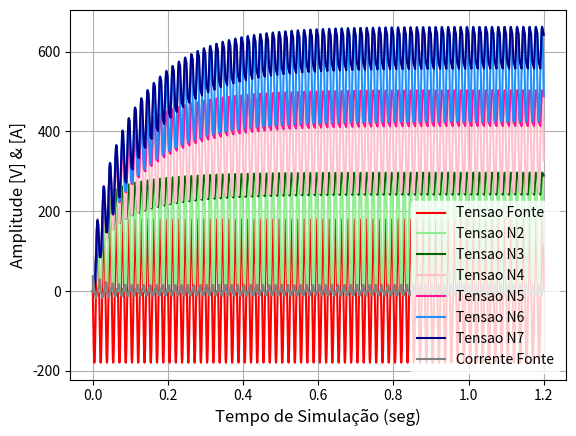
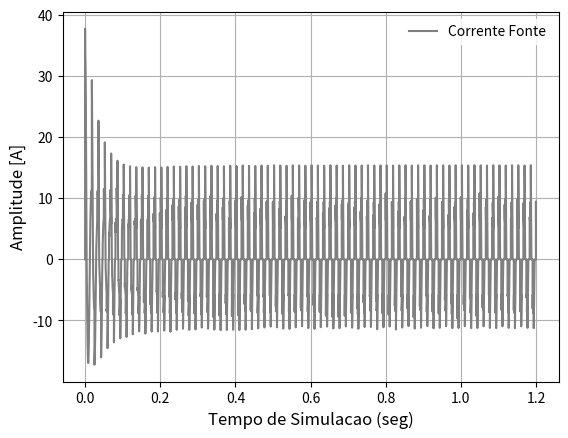

Source code (Python) for these figures, in order:
# !/usr/bin/env python3
# -*- coding_ctrl: utf-8 -*-

# ------------------------------------- #
# Created by: JOaO PEDRO PETERS BARBOSA #
# [redacted]
#                                       #
# email: [email redacted] #
#     & [email redacted] #
#                                       #
# Date: Jul/2021                        #
# ------------------------------------- #


"""
Disciplina [210081] - Tecnicas de Simulacao de Conversores Estaticos

Circuito de Cockcroft-Walton

Aplicacao da modelagem PWL no diodo, e metodo de integracao trapezoidal.

Baseado em material disponibilizado pelo professor.

[redacted]

"""

import matplotlib.pyplot as plt
import numpy as np
import os
import sys

# ------------------------------ #
# Elementos Passivos do Circuito #
R = 1e3  # (Ohms)
C = 500e-6  # (Farad)

# -------------------------------------- #
# Fonte de Corrente dos Capacitores: TPZ #
Jc1_ant2 = 0
Jc2_ant2 = 0
Jc3_ant2 = 0
Jc4_ant2 = 0
Jc5_ant2 = 0
Jc6_ant2 = 0

# -------------------- #
# Fonte de Alimentacao #
vS = 127  # (Vrms)
f = 60  # (Hertz)
w = 2 * np.pi * f  # (rad/s)
T = 1 / f  # (seg)

# ----------------------- #
# Parametros de Simulacao #
t0 = 0  # valor inicial
tn = 72 * T  # valor final
deltaT = 10e-6  # passo de simulacao

tempo = np.arange(t0, tn+deltaT, deltaT)  # tempo de simulacao
nptos = tempo.shape[0]  # total de pontos simulado

t_ant = 0  # tempo anterior (t - deltaT)

tol = 1e-3  # tolerancia de convergencia

# ----------------------------------------------- #
# Matriz Nodal Modificada (MNM) e Vetores Solucao #
MNM_var = np.zeros((8, 8))
MNM_cte = np.zeros((8, 8))

vi_k = np.zeros((8, 1))  # vetor solucao: v1, v2, v3, v4, v5, v6, v7 & iS
JE_k = np.zeros((8, 1))  # Contribuicoes fonte de corrente

vi_ant = vi_k  # vetor solucao anterior

# ------------------------------------ #
# Discretizacao dos elementos passivos #
Gc = (2 * C) / deltaT
Gr = 1 / R

# --------------------------------- #
# MNM constante: diagonal principal #
MNM_cte[0][0] = + Gc       # c1: 1->2
MNM_cte[1][1] = + Gc + Gc  # c1: 1->2 & c3: 4->2
MNM_cte[2][2] = + Gc + Gc  # c2: 3->g & c4: 5->3
MNM_cte[3][3] = + Gc + Gc  # c3: 4->2 & c5: 6->4
MNM_cte[4][4] = + Gc + Gc  # c4: 5->3 & c6: 7->5
MNM_cte[5][5] = + Gc       # c5: 6->4
MNM_cte[6][6] = + Gc + Gr  # c6: 7->5 & r1: 7->g

# ------------------------------- #
# MNM constante: fora da diagonal #
MNM_cte[0][1] = - Gc  # c1: 1->2
MNM_cte[1][0] = - Gc  # :
MNM_cte[1][3] = - Gc  # c3: 4->2
MNM_cte[3][1] = - Gc  # :
MNM_cte[2][4] = - Gc  # c4: 5->3
MNM_cte[4][2] = - Gc  # :
MNM_cte[3][5] = - Gc  # c5: 6->4
MNM_cte[5][3] = - Gc  # :
MNM_cte[4][6] = - Gc  # c6: 7->5
MNM_cte[6][4] = - Gc  # :
MNM_cte[7][0] = + 1   # vS: 1->g
MNM_cte[0][7] = + 1   # :

# ---------------------- #
# Modelagem PWL do diodo #
Rd0 = 1e6
Rd1 = 10e-3

Gd0 = 1 / Rd0
Gd1 = 1 / Rd1

vD = 0.7
i0 = 0.

b = (Gd1 + Gd0) / 2
cj = (Gd1 - Gd0) / 2
a = i0 - (cj * np.abs(vD))

# ------------------------------- #
# Variaveis de saida da simulacao #
out_v1 = np.zeros((1, nptos))
out_v2 = np.zeros((1, nptos))
out_v3 = np.zeros((1, nptos))
out_v4 = np.zeros((1, nptos))
out_v5 = np.zeros((1, nptos))
out_v6 = np.zeros((1, nptos))
out_v7 = np.zeros((1, nptos))
out_iS = np.zeros((1, nptos))

# ----------------- #
# Loop de simulacao #
for t in range(1, nptos):

    #------------------------- #
    # atualizacao de variaveis #
    t_k = (deltaT * t)
    cont_d = 0
    errok = np.ones((8, 1))  # armazena erros

    # --------------- #
    # fonte de tensao #
    vs_k = np.sqrt(2) * vS * np.sin((w * t_k) + np.pi)  # defasagem 180g

    # ---------------------------------------------------- #
    # Analise da tensao e fonte de corrente do capacitor 1 #
    vc1_ant = + vi_ant[0][0] - vi_ant[1][0]  # v1 - v2
    ic1_ant =  Gc * vc1_ant - Jc1_ant2
    # ic1_ant = - vi_ant[7][0]
    Jc1_ant = + (Gc * vc1_ant) + ic1_ant  # ic + ic_ant -> tpz
    Jc1_ant2 = Jc1_ant

    # ---------------------------------------------------- #
    # Analise da tensao e fonte de corrente do capacitor 2 #
    vc2_ant = + vi_ant[2][0]  # v3 - g
    ic2_ant =  Gc * vc2_ant - Jc2_ant2
    Jc2_ant = + (Gc * vc2_ant) + ic2_ant  # ic + ic_ant -> tpz
    Jc2_ant2 = Jc2_ant
    
    # ---------------------------------------------------- #
    # Analise da tensao e fonte de corrente do capacitor 3 #
    vc3_ant = + vi_ant[3][0] - vi_ant[1][0]  # v4 - v2
    ic3_ant =  Gc * vc3_ant - Jc3_ant2
    Jc3_ant = + (Gc * vc3_ant) + ic3_ant  # ic + ic_ant -> tpz
    Jc3_ant2 = Jc3_ant
    
    # ---------------------------------------------------- #
    # Analise da tensao e fonte de corrente do capacitor 4 #
    vc4_ant = + vi_ant[4][0] - vi_ant[2][0]  # v5 - v3
    ic4_ant =  Gc * vc4_ant - Jc4_ant2
    Jc4_ant = + (Gc * vc4_ant) + ic4_ant  # ic + ic_ant -> tpz
    Jc4_ant2 = Jc4_ant

    # ---------------------------------------------------- #
    # Analise da tensao e fonte de corrente do capacitor 5 #
    vc5_ant = + vi_ant[5][0] - vi_ant[3][0]  # v6 - v4
    ic5_ant =  Gc * vc5_ant - Jc5_ant2
    Jc5_ant = + (Gc * vc5_ant) + ic5_ant  # ic + ic_ant -> tpz
    Jc5_ant2 = Jc5_ant

    # ---------------------------------------------------- #
    # Analise da tensao e fonte de corrente do capacitor 6 #
    vc6_ant = + vi_ant[6][0] - vi_ant[4][0]  # v7 - v5
    ic6_ant =  Gc * vc6_ant - Jc6_ant2
    Jc6_ant = + (Gc * vc6_ant) + ic6_ant  # ic + ic_ant -> tpz
    Jc6_ant2 = Jc6_ant

    # ------------------- #
    # Modelagem PWL diodo #
    while np.max(np.abs(errok)) > tol:
        # print(t, cont_d)

        # ------------------------------------------------ #
        # Analise de tensao e fonte de corrente do diodo 1 #
        vd1_ant = - vi_ant[1][0]  # g - v2
        Gd1 = b + (cj * np.sign(vd1_ant - vD))
        id1 = a + (b * vd1_ant) + (cj * np.abs(vd1_ant - vD))
        Jd1 = id1 - (vd1_ant * Gd1)

        # ------------------------------------------------ #
        # Analise de tensao e fonte de corrente do diodo 2 #
        vd2_ant = + vi_ant[1][0] - vi_ant[2][0]  # v2 - v3
        Gd2 = b + (cj * np.sign(vd2_ant - vD))
        id2 = a + (b * vd2_ant) + (cj * np.abs(vd2_ant - vD))
        Jd2 = id2 - (vd2_ant * Gd2)

        # ------------------------------------------------ #
        # Analise de tensao e fonte de corrente do diodo 3 #
        vd3_ant = + vi_ant[2][0] - vi_ant[3][0]  # v3 - v4
        Gd3 = b + (cj * np.sign(vd3_ant - vD))
        id3 = a + (b * vd3_ant) + (cj * np.abs(vd3_ant - vD))
        Jd3 = id3 - (vd3_ant * Gd3)

        # ------------------------------------------------ #
        # Analise de tensao e fonte de corrente do diodo 4 #
        vd4_ant = + vi_ant[3][0] - vi_ant[4][0]  # v4 - v5
        Gd4 = b + (cj * np.sign(vd4_ant - vD))
        id4 = a + (b * vd4_ant) + (cj * np.abs(vd4_ant - vD))
        Jd4 = id4 - (vd4_ant * Gd4)

        # ------------------------------------------------ #
        # Analise de tensao e fonte de corrente do diodo 5 #
        vd5_ant = + vi_ant[4][0] - vi_ant[5][0]  # v5 - v6
        Gd5 = b + (cj * np.sign(vd5_ant - vD))
        id5 = a + (b * vd5_ant) + (cj * np.abs(vd5_ant - vD))
        Jd5 = id5 - (vd5_ant * Gd5)

        # ------------------------------------------------ #
        # Analise de tensao e fonte de corrente do diodo 6 #
        vd6_ant = + vi_ant[5][0] - vi_ant[6][0]  # v6 - v7
        Gd6 = b + (cj * np.sign(vd6_ant - vD))
        id6 = a + (b * vd6_ant) + (cj * np.abs(vd6_ant - vD))
        Jd6 = id6 - (vd6_ant * Gd6)

        # -------------------------------- #
        # MNM variavel: diagonal principal #
        MNM_var[1][1] = + Gd1 + Gd2  # d1: 2->g & d2: 2->3
        MNM_var[2][2] = + Gd2 + Gd3  # d2: 2->3 & d3: 3->4
        MNM_var[3][3] = + Gd3 + Gd4  # d3: 3->4 & d4: 4->5
        MNM_var[4][4] = + Gd4 + Gd5  # d4: 4->5 & d5: 5->6
        MNM_var[5][5] = + Gd5 + Gd6  # d5: 5->6 & d6: 6->7
        MNM_var[6][6] = + Gd6        # d6: 6->7

        # ------------------------------ #
        # MNM variavel: fora da diagonal #
        MNM_var[1][2] = - Gd2  # d2: 2->3
        MNM_var[2][1] = - Gd2  # :
        MNM_var[2][3] = - Gd3  # d3: 3->4
        MNM_var[3][2] = - Gd3  # :
        MNM_var[3][4] = - Gd4  # d4: 4->5
        MNM_var[4][3] = - Gd4  # :
        MNM_var[4][5] = - Gd5  # d5: 5->6
        MNM_var[5][4] = - Gd5  # :
        MNM_var[5][6] = - Gd6  # d6: 6->5
        MNM_var[6][5] = - Gd6  # :

        invMNM = np.linalg.inv(MNM_cte + MNM_var)  # MNM invertida

        # ----------------------------- #
        # Vetor de Fontes Independentes #
        JE_k[0][0] = + Jc1_ant
        JE_k[1][0] = - Jc1_ant - Jc3_ant + Jd1 - Jd2
        JE_k[2][0] = + Jc2_ant - Jc4_ant + Jd2 - Jd3
        JE_k[3][0] = + Jc3_ant - Jc5_ant + Jd3 - Jd4
        JE_k[4][0] = + Jc4_ant - Jc6_ant + Jd4 - Jd5
        JE_k[5][0] = + Jc5_ant + Jd5 - Jd6
        JE_k[6][0] = + Jc6_ant + Jd6
        JE_k[7][0] = + vs_k

        # -------------------------- #
        # Calculo das tensoes nodais #
        vi_k = np.dot(invMNM, JE_k)
        
        errok = (vi_k - vi_ant)
        vi_ant = vi_k
        
        cont_d += 1
        if cont_d > 100:
            print("erro, iteracao {}".format(t+1))
            sys.exit()

    # ------------------------ #
    # Armazenamento de valores #
    out_v1[0][t] = vi_k[0][0]
    out_v2[0][t] = vi_k[1][0]
    out_v3[0][t] = vi_k[2][0]
    out_v4[0][t] = vi_k[3][0]
    out_v5[0][t] = vi_k[4][0]
    out_v6[0][t] = vi_k[5][0]
    out_v7[0][t] = vi_k[6][0]
    out_iS[0][t] = vi_k[7][0]

# --------------------------------- #
# valor maximo de tensao & corrente #
print(np.max(out_v7[0][:]), np.max(out_iS[0][:]))

# -------- #
# FIGURA 1 #
plt.figure()
plt.plot(tempo, out_v1[0][:], label="Tensao Fonte", color="red")
plt.plot(tempo, out_v2[0][:], label="Tensao N2", color="lightgreen")
plt.plot(tempo, out_v3[0][:], label="Tensao N3", color="darkgreen")
plt.plot(tempo, out_v4[0][:], label="Tensao N4", color="pink")
plt.plot(tempo, out_v5[0][:], label="Tensao N5", color="deeppink")
plt.plot(tempo, out_v6[0][:], label="Tensao N6", color="dodgerblue")
plt.plot(tempo, out_v7[0][:], label="Tensao N7", color="darkblue")
plt.plot(tempo, out_iS[0][:], label="Corrente Fonte", color="grey")

plt.xlabel("Tempo de Simulação (seg)", fontsize=12)
plt.ylabel("Amplitude [V] & [A]", fontsize=12)
plt.legend(frameon=True, facecolor="white", edgecolor="white")
plt.grid()

# -------- #
# FIGURA 2 #
plt.figure()
plt.plot(tempo, out_iS[0][:], label="Corrente Fonte", color="grey")

plt.xlabel("Tempo de Simulacao (seg)", fontsize=12)
plt.ylabel("Amplitude [A]", fontsize=12)
plt.legend(frameon=True, facecolor="white", edgecolor="white")
plt.grid()

plt.show()
